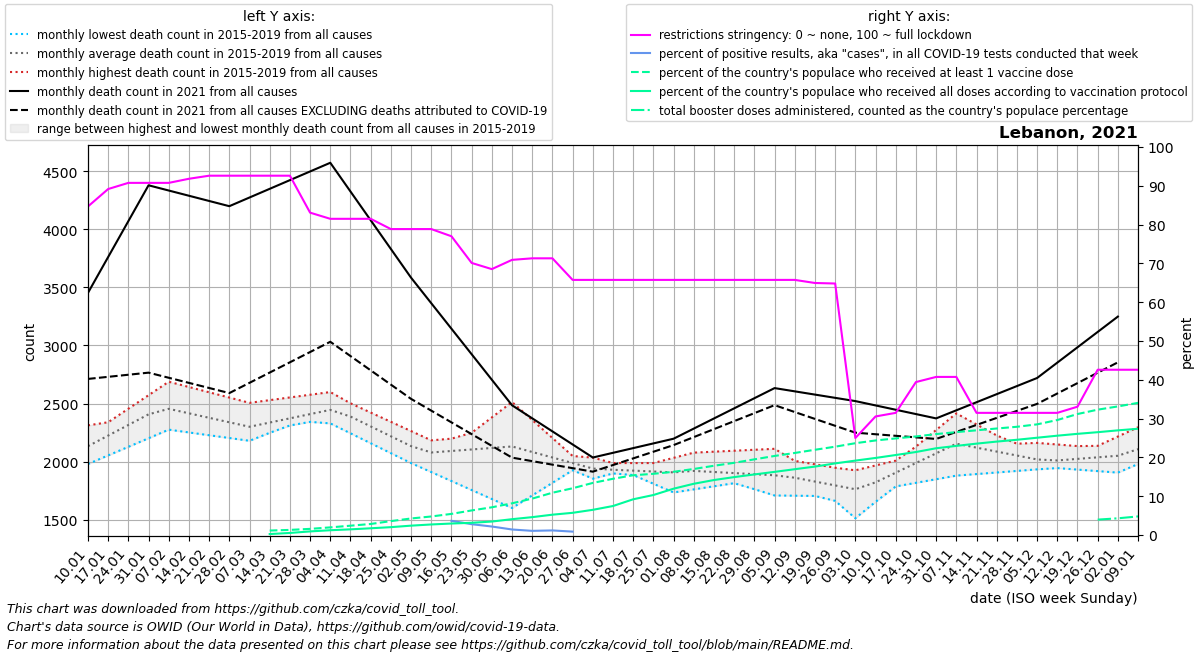

The data file committed next to this chart (first rows):
date, location, time_unit, time, deaths_2010_all_ages, deaths_2011_all_ages, deaths_2012_all_ages, deaths_2013_all_ages, deaths_2014_all_ages, deaths_2015_all_ages, deaths_2016_all_ages, deaths_2017_all_ages, deaths_2018_all_ages, deaths_2019_all_ages, deaths_2020_all_ages, deaths_2021_all_ages, deaths_2022_all_ages, new_deaths, new_cases_smoothed, new_tests_smoothed, positive_test_percent, stringency_index, people_vaccinated, people_fully_vaccinated
2021-01-10, Lebanon, monthly, 1, , , , , , , 2312, 2222, 1979, 2016, 2022, 3453, , 741.0, 24357, , , 84.66, , 
2021-01-17, Lebanon, monthly, 2, , , , , , , 2328, 2339, 2053, 2176, 2211, 3762, , 1032, 32308, , , 89.15, , 
2021-01-24, Lebanon, monthly, 3, , , , , , , 2344, 2455, 2127, 2335, 2400, 4071, , 1323, 30734, , , 90.74, , 
2021-01-31, Lebanon, monthly, 4, , , , , , , 2360, 2572, 2201, 2494, 2590, 4380, , 1614, 24038, , , 90.74, , 
2021-02-07, Lebanon, monthly, 5, , , , , , 2291, 2364, 2688, 2275, 2654, 2779, 4335, , 1613, 19482, , , 90.74, , 
2021-02-14, Lebanon, monthly, 6, , , , , , 2271, 2368, 2642, 2251, 2546, 2706, 4290, , 1612, 18973, , , 91.8, , 
2021-02-21, Lebanon, monthly, 7, , , , , , 2251, 2373, 2597, 2227, 2438, 2632, 4245, , 1611, 17517, , , 92.59, , 
2021-02-28, Lebanon, monthly, 8, , , , , , 2231, 2377, 2552, 2203, 2330, 2558, 4200, , 1610, 17684, , , 92.59, , 
2021-03-07, Lebanon, monthly, 9, , , , , , 2211, 2381, 2506, 2179, 2222, 2485, 4275, , 1596, 20513, , , 92.59, , 
2021-03-14, Lebanon, monthly, 10, , , , , , 2269, 2368, 2529, 2248, 2266, 2432, 4350, , 1583, 21919, , , 92.59, 78076, 17061
2021-03-21, Lebanon, monthly, 11, , , , , , 2327, 2355, 2552, 2316, 2311, 2380, 4424, , 1569, 21698, , , 92.59, 89438, 36178
2021-03-28, Lebanon, monthly, 12, , , , , , 2386, 2342, 2576, 2385, 2356, 2327, 4499, , 1556, 21443, , , 83.07, 107402, 63183
2021-04-04, Lebanon, monthly, 13, , , , , , 2444, 2329, 2599, 2454, 2400, 2275, 4574, , 1542, 19655, , , 81.48, 133427, 83683
2021-04-11, Lebanon, monthly, 14, , , , , , 2502, 2244, 2484, 2360, 2349, 2222, 4326, , 1418, 17544, , , 81.48, 162784, 99152
2021-04-18, Lebanon, monthly, 15, , , , , , 2422, 2158, 2370, 2266, 2299, 2126, 4079, , 1293, 15493, , , 81.48, 192830, 117711
2021-04-25, Lebanon, monthly, 16, , , , , , 2342, 2072, 2256, 2171, 2248, 2029, 3832, , 1168, 12035, , , 78.84, 242558, 137394
2021-05-02, Lebanon, monthly, 17, , , , , , 2263, 1987, 2141, 2077, 2198, 1932, 3584, , 1044, 8815, , , 78.84, 288778, 163508
2021-05-09, Lebanon, monthly, 18, , , , , , 2183, 1910, 2169, 1983, 2147, 1836, 3364, , 925.4, 5657, , , 78.84, 323471, 184392
2021-05-16, Lebanon, monthly, 19, , , , , , 2148, 1832, 2197, 2116, 2164, 1923, 3144, , 806.8, 3756, 36508, 3.659, 76.98, 368621, 200577
2021-05-23, Lebanon, monthly, 20, , , , , , 2113, 1755, 2226, 2248, 2180, 2010, 2925, , 688.2, 2752, 99825, 2.793, 70.11, 428961, 213383
2021-05-30, Lebanon, monthly, 21, , , , , , 2078, 1677, 2254, 2380, 2196, 2096, 2705, , 569.6, 2172, 98677, 2.192, 68.52, 483813, 235152
2021-06-06, Lebanon, monthly, 22, , , , , , 2043, 1600, 2282, 2513, 2213, 2183, 2485, , 451.0, 1467, 103257, 1.427, 70.9, 553216, 276328
2021-06-13, Lebanon, monthly, 23, , , , , , 2015, 1708, 2175, 2358, 2157, 2112, 2372, , 368.8, 1050, 97240, 1.076, 71.3, 635359, 311917
2021-06-20, Lebanon, monthly, 24, , , , , , 1987, 1817, 2068, 2203, 2100, 2040, 2260, , 286.5, 1030, 86974, 1.185, 71.3, 737882, 354906
2021-06-27, Lebanon, monthly, 25, , , , , , 1960, 1926, 1960, 2048, 2044, 1969, 2148, , 204.2, 911.7, 44064, 0.879, 65.74, 815725, 387466
2021-07-04, Lebanon, monthly, 26, , , , , , 1932, 2034, 1853, 1893, 1988, 1897, 2035, , 122.0, 1034, , , 65.74, 908973, 439784
2021-07-11, Lebanon, monthly, 27, , , , , , 1904, 1959, 1898, 1899, 1988, 1826, 2076, , 105.2, 1711, , , 65.74, 981376, 506148
2021-07-18, Lebanon, monthly, 28, , , , , , 1890, 1884, 1943, 1906, 1987, 1854, 2116, , 88.5, 2715, , , 65.74, 1042469, 623601
2021-07-25, Lebanon, monthly, 29, , , , , , 1877, 1809, 1987, 1912, 1987, 1882, 2156, , 71.75, 3610, , , 65.74, 1067739, 697936
2021-08-01, Lebanon, monthly, 30, , , , , , 1864, 1734, 2032, 1919, 1986, 1910, 2197, , 55.0, 6202, , , 65.74, 1102988, 808536
2021-08-08, Lebanon, monthly, 31, , , , , , 1850, 1761, 2077, 1925, 1986, 1938, 2284, , 73.4, 7963, , , 65.74, 1152153, 894051
2021-08-15, Lebanon, monthly, 32, , , , , , 1881, 1787, 2085, 1871, 1927, 1978, 2371, , 91.8, 10731, , , 65.74, 1208233, 959301
2021-08-22, Lebanon, monthly, 33, , , , , , 1912, 1814, 2094, 1816, 1868, 2018, 2459, , 110.2, 10104, , , 65.74, 1259665, 1010474
2021-08-29, Lebanon, monthly, 34, , , , , , 1944, 1840, 2102, 1762, 1809, 2059, 2546, , 128.6, 8614, , , 65.74, 1320065, 1056777
2021-09-05, Lebanon, monthly, 35, , , , , , 1975, 1867, 2110, 1708, 1750, 2099, 2633, , 147.0, 7691, , , 65.74, 1379198, 1101692
2021-09-12, Lebanon, monthly, 36, , , , , , 2006, 1882, 1960, 1706, 1751, 2139, 2605, , 178.2, 6572, , , 65.74, 1431625, 1148070
2021-09-19, Lebanon, monthly, 37, , , , , , 1976, 1896, 1811, 1704, 1752, 2159, 2577, , 209.5, 5244, , , 64.94, 1487131, 1193993
2021-09-26, Lebanon, monthly, 38, , , , , , 1947, 1910, 1662, 1702, 1753, 2178, 2549, , 240.8, 4297, , , 64.81, 1540840, 1249197
2021-10-03, Lebanon, monthly, 39, , , , , , 1918, 1925, 1512, 1700, 1754, 2198, 2521, , 272.0, 3712, , , 25.0, 1601593, 1298172
2021-10-10, Lebanon, monthly, 40, , , , , , 1888, 1967, 1653, 1843, 1755, 2218, 2484, , 248.2, 4041, , , 30.55, 1649414, 1344588
2021-10-17, Lebanon, monthly, 41, , , , , , 1948, 2008, 1794, 1986, 1786, 2355, 2446, , 224.5, 3940, , , 31.48, 1685287, 1395636
2021-10-24, Lebanon, monthly, 42, , , , , , 2007, 2050, 1935, 2129, 1817, 2492, 2409, , 200.8, 3857, , , 39.42, 1719584, 1448084
2021-10-31, Lebanon, monthly, 43, , , , , , 2066, 2091, 2076, 2272, 1848, 2628, 2372, , 177.0, 3959, , , 40.74, 1760777, 1513350
2021-11-07, Lebanon, monthly, 44, , , , , , 2126, 2133, 2217, 2415, 1879, 2765, 2442, , 186.2, 4421, , , 40.74, 1794809, 1554770
2021-11-14, Lebanon, monthly, 45, , , , , , 2096, 2140, 2152, 2320, 1892, 2783, 2511, , 195.4, 5336, , , 31.48, 1826483, 1594144
2021-11-21, Lebanon, monthly, 46, , , , , , 2066, 2147, 2087, 2225, 1906, 2802, 2581, , 204.6, 6476, , , 31.48, 1858007, 1629905
2021-11-28, Lebanon, monthly, 47, , , , , , 2035, 2154, 2022, 2130, 1920, 2820, 2650, , 213.8, 7481, , , 31.48, 1888114, 1661504
2021-12-05, Lebanon, monthly, 48, , , , , , 2005, 2161, 1957, 2035, 1933, 2839, 2720, , 223.0, 10217, , , 31.48, 1930332, 1697263
2021-12-12, Lebanon, monthly, 49, , , , , , 1975, 2147, 1944, 2031, 1951, 2857, 2852, , 265.8, 11031, , , 31.48, 2005903, 1732756
2021-12-19, Lebanon, monthly, 50, , , , , , 2055, 2134, 1931, 2027, 1969, 2929, 2984, , 308.5, 11003, , , 33.07, 2110422, 1765108
2021-12-26, Lebanon, monthly, 51, , , , , , 2136, 2120, 1918, 2024, 1986, 3000, 3117, , 351.2, 11316, , , 42.59, 2186600, 1793777
2022-01-02, Lebanon, monthly, 52, , , , , , 2216, 2106, 1905, 2020, 2004, 3072, 3249, , 394.0, 16191, , , 42.59, 2243000, 1825713
2022-01-09, Lebanon, monthly, 1, , , , , , 2296, 2222, 1979, 2016, 2022, 3144, , , 412.6, 31167, , , 42.59, 2305426, 1853647
